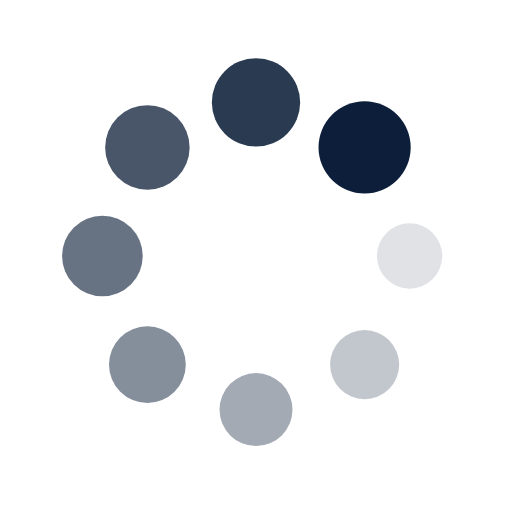
t = 0.00 s
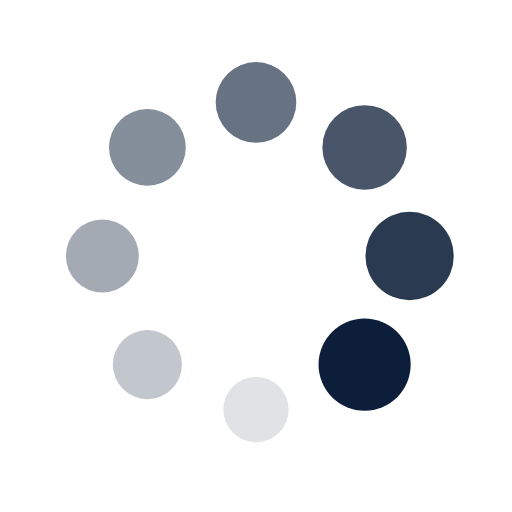
t = 0.25 s
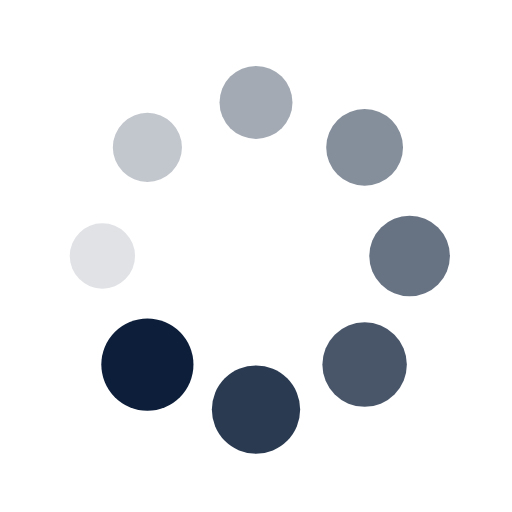
t = 0.50 s
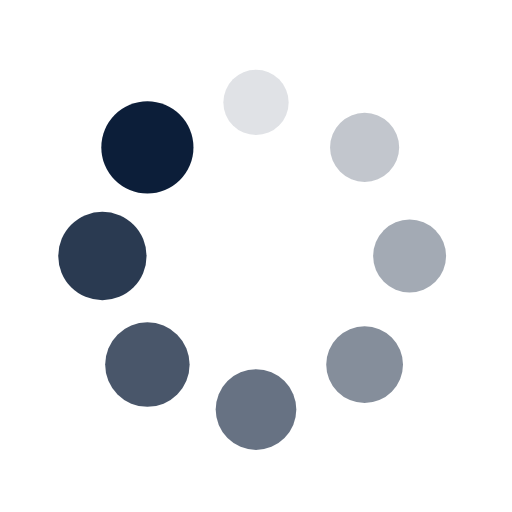
t = 0.75 s

The animated SVG that drew these frames (rendered in a browser with its animation timeline set to each time). Animation: 16 SMIL elements (animate=8,animateTransform=8); one cycle of 1.00 s, repeats indefinitely.

<?xml version="1.0" encoding="utf-8"?>
<svg xmlns="http://www.w3.org/2000/svg" xmlns:xlink="http://www.w3.org/1999/xlink" style="margin: auto; background: none; display: block; shape-rendering: auto;" width="200px" height="200px" viewBox="0 0 100 100" preserveAspectRatio="xMidYMid">
<g transform="translate(80,50)">
<g transform="rotate(0)">
<circle cx="0" cy="0" r="6" fill="#0c1e39" fill-opacity="1">
  <animateTransform attributeName="transform" type="scale" begin="-0.875s" values="1.5 1.5;1 1" keyTimes="0;1" dur="1s" repeatCount="indefinite"></animateTransform>
  <animate attributeName="fill-opacity" keyTimes="0;1" dur="1s" repeatCount="indefinite" values="1;0" begin="-0.875s"></animate>
</circle>
</g>
</g><g transform="translate(71.21320343559643,71.21320343559643)">
<g transform="rotate(45)">
<circle cx="0" cy="0" r="6" fill="#0c1e39" fill-opacity="0.875">
  <animateTransform attributeName="transform" type="scale" begin="-0.75s" values="1.5 1.5;1 1" keyTimes="0;1" dur="1s" repeatCount="indefinite"></animateTransform>
  <animate attributeName="fill-opacity" keyTimes="0;1" dur="1s" repeatCount="indefinite" values="1;0" begin="-0.75s"></animate>
</circle>
</g>
</g><g transform="translate(50,80)">
<g transform="rotate(90)">
<circle cx="0" cy="0" r="6" fill="#0c1e39" fill-opacity="0.75">
  <animateTransform attributeName="transform" type="scale" begin="-0.625s" values="1.5 1.5;1 1" keyTimes="0;1" dur="1s" repeatCount="indefinite"></animateTransform>
  <animate attributeName="fill-opacity" keyTimes="0;1" dur="1s" repeatCount="indefinite" values="1;0" begin="-0.625s"></animate>
</circle>
</g>
</g><g transform="translate(28.786796564403577,71.21320343559643)">
<g transform="rotate(135)">
<circle cx="0" cy="0" r="6" fill="#0c1e39" fill-opacity="0.625">
  <animateTransform attributeName="transform" type="scale" begin="-0.5s" values="1.5 1.5;1 1" keyTimes="0;1" dur="1s" repeatCount="indefinite"></animateTransform>
  <animate attributeName="fill-opacity" keyTimes="0;1" dur="1s" repeatCount="indefinite" values="1;0" begin="-0.5s"></animate>
</circle>
</g>
</g><g transform="translate(20,50.00000000000001)">
<g transform="rotate(180)">
<circle cx="0" cy="0" r="6" fill="#0c1e39" fill-opacity="0.5">
  <animateTransform attributeName="transform" type="scale" begin="-0.375s" values="1.5 1.5;1 1" keyTimes="0;1" dur="1s" repeatCount="indefinite"></animateTransform>
  <animate attributeName="fill-opacity" keyTimes="0;1" dur="1s" repeatCount="indefinite" values="1;0" begin="-0.375s"></animate>
</circle>
</g>
</g><g transform="translate(28.78679656440357,28.786796564403577)">
<g transform="rotate(225)">
<circle cx="0" cy="0" r="6" fill="#0c1e39" fill-opacity="0.375">
  <animateTransform attributeName="transform" type="scale" begin="-0.25s" values="1.5 1.5;1 1" keyTimes="0;1" dur="1s" repeatCount="indefinite"></animateTransform>
  <animate attributeName="fill-opacity" keyTimes="0;1" dur="1s" repeatCount="indefinite" values="1;0" begin="-0.25s"></animate>
</circle>
</g>
</g><g transform="translate(49.99999999999999,20)">
<g transform="rotate(270)">
<circle cx="0" cy="0" r="6" fill="#0c1e39" fill-opacity="0.25">
  <animateTransform attributeName="transform" type="scale" begin="-0.125s" values="1.5 1.5;1 1" keyTimes="0;1" dur="1s" repeatCount="indefinite"></animateTransform>
  <animate attributeName="fill-opacity" keyTimes="0;1" dur="1s" repeatCount="indefinite" values="1;0" begin="-0.125s"></animate>
</circle>
</g>
</g><g transform="translate(71.21320343559643,28.78679656440357)">
<g transform="rotate(315)">
<circle cx="0" cy="0" r="6" fill="#0c1e39" fill-opacity="0.125">
  <animateTransform attributeName="transform" type="scale" begin="0s" values="1.5 1.5;1 1" keyTimes="0;1" dur="1s" repeatCount="indefinite"></animateTransform>
  <animate attributeName="fill-opacity" keyTimes="0;1" dur="1s" repeatCount="indefinite" values="1;0" begin="0s"></animate>
</circle>
</g>
</g>
<!-- [ldio] generated by https://loading.io/ --></svg>
